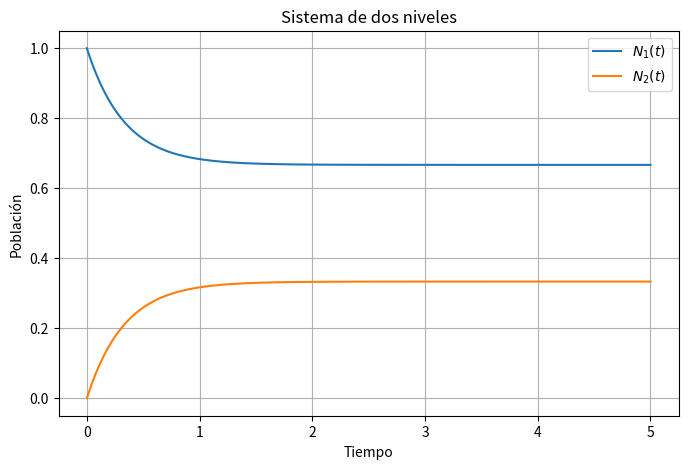
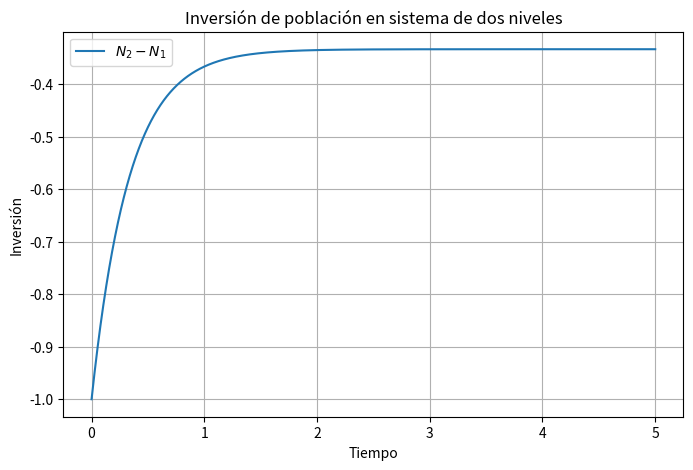

Python code for these plots, in order:
import numpy as np
import matplotlib.pyplot as plt

# Parámetros del sistema
R = 1.0
gamma2 = 1.0

# Configuración temporal
t_max = 5.0
dt = 0.001
t = np.arange(0, t_max + dt, dt)

# Arreglos para guardar las poblaciones
N2 = np.zeros(len(t))
N1 = np.zeros(len(t))
inversion = np.zeros(len(t))

# Condiciones iniciales
N2[0] = 0.0
N1[0] = 1.0
inversion[0] = N2[0] - N1[0]

# Integración numérica con método de Euler
for i in range(len(t) - 1):
    dN2_dt = R * (N1[i] - N2[i]) - gamma2 * N2[i]
    N2[i + 1] = N2[i] + dN2_dt * dt
    N1[i + 1] = 1.0 - N2[i + 1]
    inversion[i + 1] = N2[i + 1] - N1[i + 1]

# Graficar poblaciones
plt.figure(figsize=(8, 5))
plt.plot(t, N1, label=r"$N_1(t)$")
plt.plot(t, N2, label=r"$N_2(t)$")
plt.xlabel("Tiempo")
plt.ylabel("Población")
plt.title("Sistema de dos niveles")
plt.legend()
plt.grid(True)
plt.show()

# Graficar inversión de población
plt.figure(figsize=(8, 5))
plt.plot(t, inversion, label=r"$N_2 - N_1$")
plt.xlabel("Tiempo")
plt.ylabel("Inversión")
plt.title("Inversión de población en sistema de dos niveles")
plt.legend()
plt.grid(True)
plt.show()
